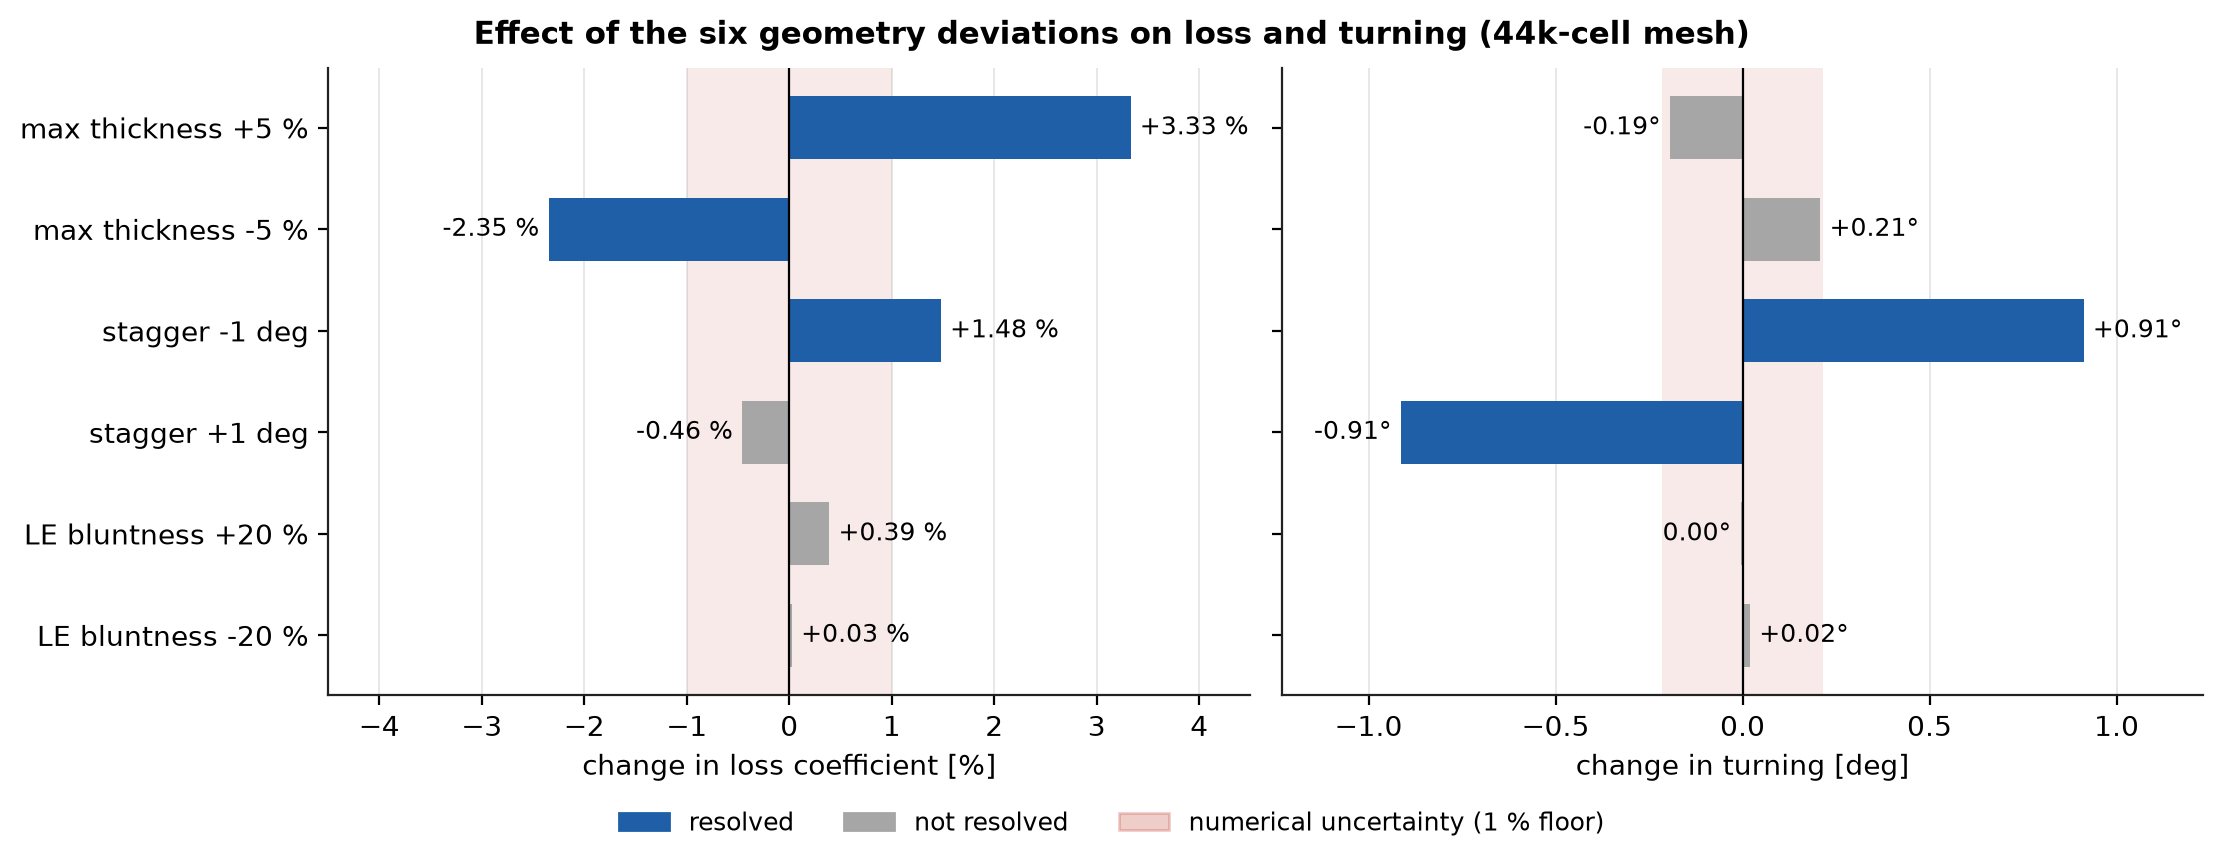

Values plotted in this chart, from the file beside it:
case, description, converged, n_cells, loss, loss_change_percent, turning_deg, turning_change_deg, beta2_deg, beta2_change_deg, diffusion_factor, df_change, loss_resolved, turning_resolved
base, baseline, True, 44008, 0.01744, 0.0, 21.42, 0.0, 23.58, 0.0, 0.4233, 0.0, , 
le_minus20, LE bluntness -20 %, True, 43885, 0.01744, 0.02612, 21.44, 0.01997, 23.56, -0.02002, 0.4236, 0.0002258, False, False
le_plus20, LE bluntness +20 %, True, 43960, 0.01751, 0.3904, 21.42, -0.004593, 23.58, 0.004989, 0.4233, -5.817184066675418e-05, False, False
thick_minus5, max thickness -5 %, True, 43909, 0.01703, -2.347, 21.63, 0.208, 23.37, -0.2081, 0.4263, 0.002979, True, False
thick_plus5, max thickness +5 %, True, 43862, 0.01802, 3.33, 21.23, -0.193, 23.77, 0.1927, 0.4208, -0.002573, True, False
stagger_minus1, stagger -1 deg, True, 43982, 0.0177, 1.479, 22.33, 0.9119, 22.66, -0.9135, 0.4351, 0.01173, True, True
stagger_plus1, stagger +1 deg, True, 44026, 0.01736, -0.4581, 20.51, -0.9126, 24.49, 0.9139, 0.4114, -0.01195, False, True
